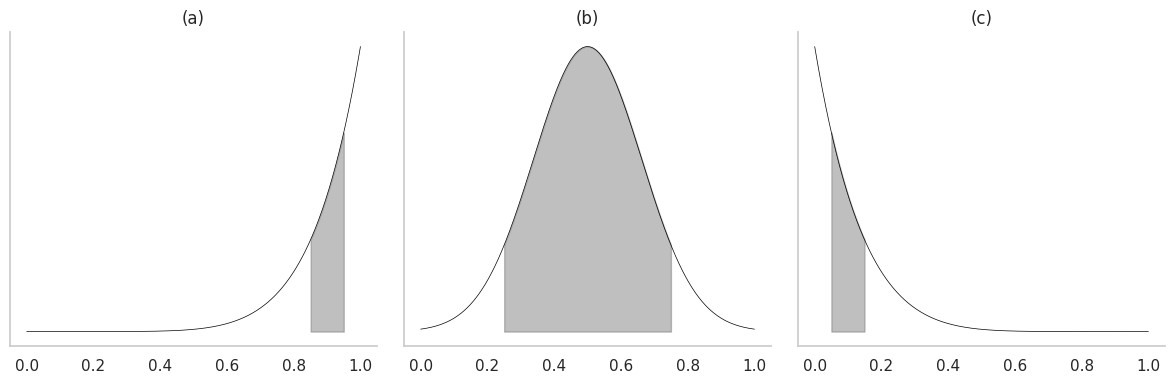

This figure's Python source: (Note: this script raises an exception after producing the figure.)
# -*- coding: utf-8 -*-
"""
Created on Thu Jun  8 17:12:45 2023

@author: everall
"""

import numpy as np
from matplotlib import pyplot as plt
from scipy.stats import beta, norm
import seaborn as sns


def plot_left_skewed(ax):
    x = np.linspace(0, 1, 1000)
    ax.plot(x, beta.pdf(x, 8, 1), color='black', linewidth=0.5)
    ax.fill_between(x, beta.pdf(x, 8, 1), where=(x >= 0.85) & (x <= 0.95), color='gray', alpha=0.5)
    ax.set_title('(a)', loc='center')
    ax.grid(False)


def plot_normal(ax):
    x_low = norm.ppf(0.001)
    x_high = norm.ppf(0.999)
    x = np.linspace(x_low, x_high, 1000)
    x_transformed = (x - x_low) / (x_high - x_low)
    ax.plot(x_transformed, norm.pdf(x, 0, 1), color='black', linewidth=0.5)
    ax.fill_between(x_transformed, norm.pdf(x, 0, 1), where=(x_transformed >= 0.25) & (x_transformed <= 0.75), color='gray', alpha=0.5)
    ax.set_title('(b)', loc='center')
    ax.grid(False)


def plot_right_skewed(ax):
    x = np.linspace(0, 1, 1000)
    ax.plot(x, beta.pdf(x, 1, 8), color='black', linewidth=0.5)
    ax.fill_between(x, beta.pdf(x, 1, 8), where=(x >= 0.05) & (x <= 0.15), color='gray', alpha=0.5)
    ax.set_title('(c)', loc='center')
    ax.grid(False)


def main():
    sns.set(style="whitegrid")
    fig, axs = plt.subplots(1, 3, figsize=(12, 4))
    
    plot_left_skewed(axs[0])
    plot_normal(axs[1])
    plot_right_skewed(axs[2])
    
    for ax in axs:
        ax.set_yticklabels([])
        ax.spines['right'].set_visible(False)
        ax.spines['top'].set_visible(False)
        



if __name__ == "__main__":
    main()

    plt.tight_layout()
    plt.savefig("../Figures/ditributinons final.png", dpi=600)
    plt.show()






# Holme-Kim network
# Scale free 
# Watts-Strogatz
